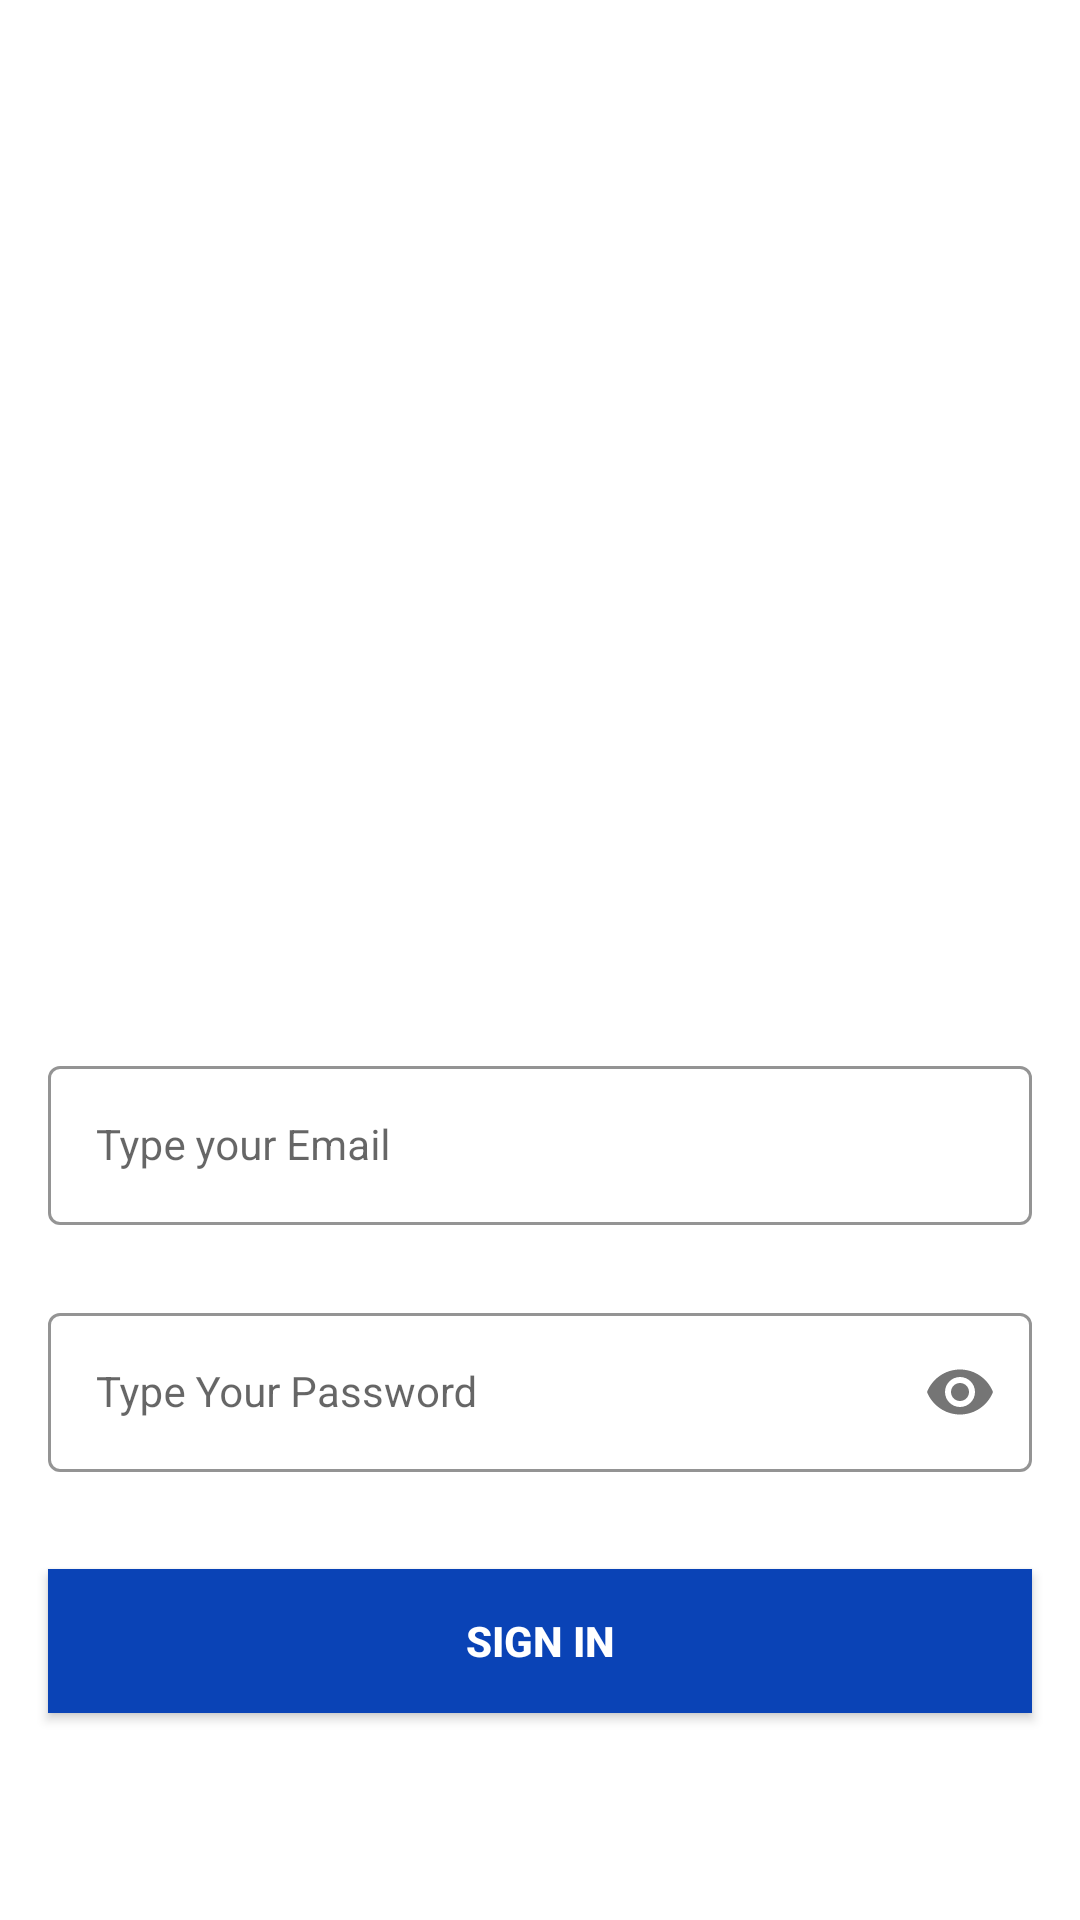

Write the Android layout XML for this screen, with the resource values it uses.
<!-- AndroidManifest.xml: application theme Theme.LoginAndSignUp -->
<!-- res/layout/activity_sign_in.xml -->
<?xml version="1.0" encoding="utf-8"?>

<androidx.constraintlayout.widget.ConstraintLayout xmlns:android="http://schemas.android.com/apk/res/android"
    xmlns:app="http://schemas.android.com/apk/res-auto"
    xmlns:tools="http://schemas.android.com/tools"
    android:layout_width="match_parent"
    android:layout_height="match_parent"
    tools:context=".SignInActivity">


    <com.google.android.material.textfield.TextInputLayout
        android:id="@+id/emailLayout"
        style="@style/LoginTextInputOuterFieldStyle"
        android:layout_width="match_parent"
        android:layout_height="wrap_content"
        android:layout_marginHorizontal="16dp"
        android:layout_marginTop="350dp"
        app:boxStrokeColor="@color/blue"
        app:hintTextColor="@color/blue"
        app:layout_constraintEnd_toEndOf="parent"
        app:layout_constraintHorizontal_bias="0.5"
        app:layout_constraintStart_toStartOf="parent"
        app:layout_constraintTop_toTopOf="parent">

        <com.google.android.material.textfield.TextInputEditText
            android:id="@+id/email1"
            style="@style/LoginTextInputInnerFieldStyle"
            android:layout_width="match_parent"
            android:layout_height="wrap_content"
            android:hint="Type your Email"
            android:inputType="textEmailAddress" />
    </com.google.android.material.textfield.TextInputLayout>

    <com.google.android.material.textfield.TextInputLayout
        android:id="@+id/passwordLayout"
        style="@style/LoginTextInputOuterFieldStyle"
        android:layout_width="match_parent"
        android:layout_height="wrap_content"
        android:layout_marginHorizontal="16dp"
        android:layout_marginTop="24dp"
        app:boxStrokeColor="@color/blue"
        app:hintTextColor="@color/blue"
        app:layout_constraintEnd_toEndOf="parent"
        app:layout_constraintHorizontal_bias="0.5"
        app:layout_constraintStart_toStartOf="parent"
        app:layout_constraintTop_toBottomOf="@id/emailLayout"
        app:passwordToggleEnabled="true">

        <com.google.android.material.textfield.TextInputEditText
            android:id="@+id/pass1"
            style="@style/LoginTextInputInnerFieldStyle"
            android:layout_width="match_parent"
            android:layout_height="wrap_content"
            android:hint="Type Your Password"
            android:inputType="textPassword" />
    </com.google.android.material.textfield.TextInputLayout>

    <androidx.appcompat.widget.AppCompatButton
        android:id="@+id/button1"
        android:layout_width="0dp"
        android:layout_height="wrap_content"
        android:layout_marginHorizontal="16dp"
        android:background="@color/blue"
        android:text="Sign In"
        android:textColor="@color/white"
        android:textStyle="bold"
        app:layout_constraintBottom_toBottomOf="parent"
        app:layout_constraintEnd_toEndOf="parent"
        app:layout_constraintStart_toStartOf="parent"
        app:layout_constraintTop_toBottomOf="@+id/passwordLayout"
        app:layout_constraintVertical_bias="0.32" />

    <TextView
        android:id="@+id/textView"
        android:layout_width="wrap_content"
        android:layout_height="wrap_content"
        android:layout_marginBottom="76dp"
        android:text="Not Registered Yet , Sign Up !"
        android:textColor="@color/blue"
        app:layout_constraintBottom_toBottomOf="parent"
        app:layout_constraintEnd_toEndOf="parent"
        app:layout_constraintHorizontal_bias="0.497"
        app:layout_constraintStart_toStartOf="parent"
        app:layout_constraintTop_toBottomOf="@+id/button1" />

    <ImageView
        android:layout_width="243dp"
        android:layout_height="173dp"
        app:layout_constraintBottom_toBottomOf="parent"
        app:layout_constraintEnd_toEndOf="parent"
        app:layout_constraintStart_toStartOf="parent"
        app:layout_constraintTop_toTopOf="parent"
        app:layout_constraintVertical_bias="0.249"
        app:srcCompat="@mipmap/gpay"/>

</androidx.constraintlayout.widget.ConstraintLayout>
<!-- resources referenced by this layout -->
<resources>
  <color name="blue">#0A43B6</color>
  <color name="white">#FFFFFFFF</color>
  <style name="LoginTextInputInnerFieldStyle" parent="Widget.MaterialComponents.TextInputLayout.OutlinedBox">
          <item name="android:layout_width">match_parent</item>
          <item name="android:layout_height">wrap_content</item>
          <item name="android:textColor">@color/black</item>
          <item name="android:textColorHint">@color/black</item>
          <item name="android:maxLines">1</item>
          <item name="android:textSize">14sp</item>
          <item name="android:singleLine">true</item>
      </style>
  <style name="LoginTextInputOuterFieldStyle" parent="Widget.MaterialComponents.TextInputLayout.OutlinedBox">
          <item name="android:layout_width">match_parent</item>
          <item name="android:layout_height">wrap_content</item>
          <item name="android:layout_marginTop">15dp</item>
          <item name="android:layout_marginBottom">15dp</item>
      </style>
  <style name="Theme.LoginAndSignUp" parent="Theme.MaterialComponents.DayNight.NoActionBar">
          
          <item name="colorPrimary">@color/purple_500</item>
          <item name="colorPrimaryVariant">@color/purple_700</item>
          <item name="colorOnPrimary">@color/white</item>
          
          <item name="colorSecondary">@color/teal_200</item>
          <item name="colorSecondaryVariant">@color/teal_700</item>
          <item name="colorOnSecondary">@color/black</item>
          
          <item name="android:statusBarColor" tools:targetApi="l">@color/yellow</item>
          
      </style>
  <color name="black">#FF000000</color>
  <color name="purple_500">#FF6200EE</color>
  <color name="purple_700">#FF3700B3</color>
  <color name="teal_200">#FF03DAC5</color>
  <color name="teal_700">#FF018786</color>
  <color name="yellow">#FFC801</color>
</resources>
